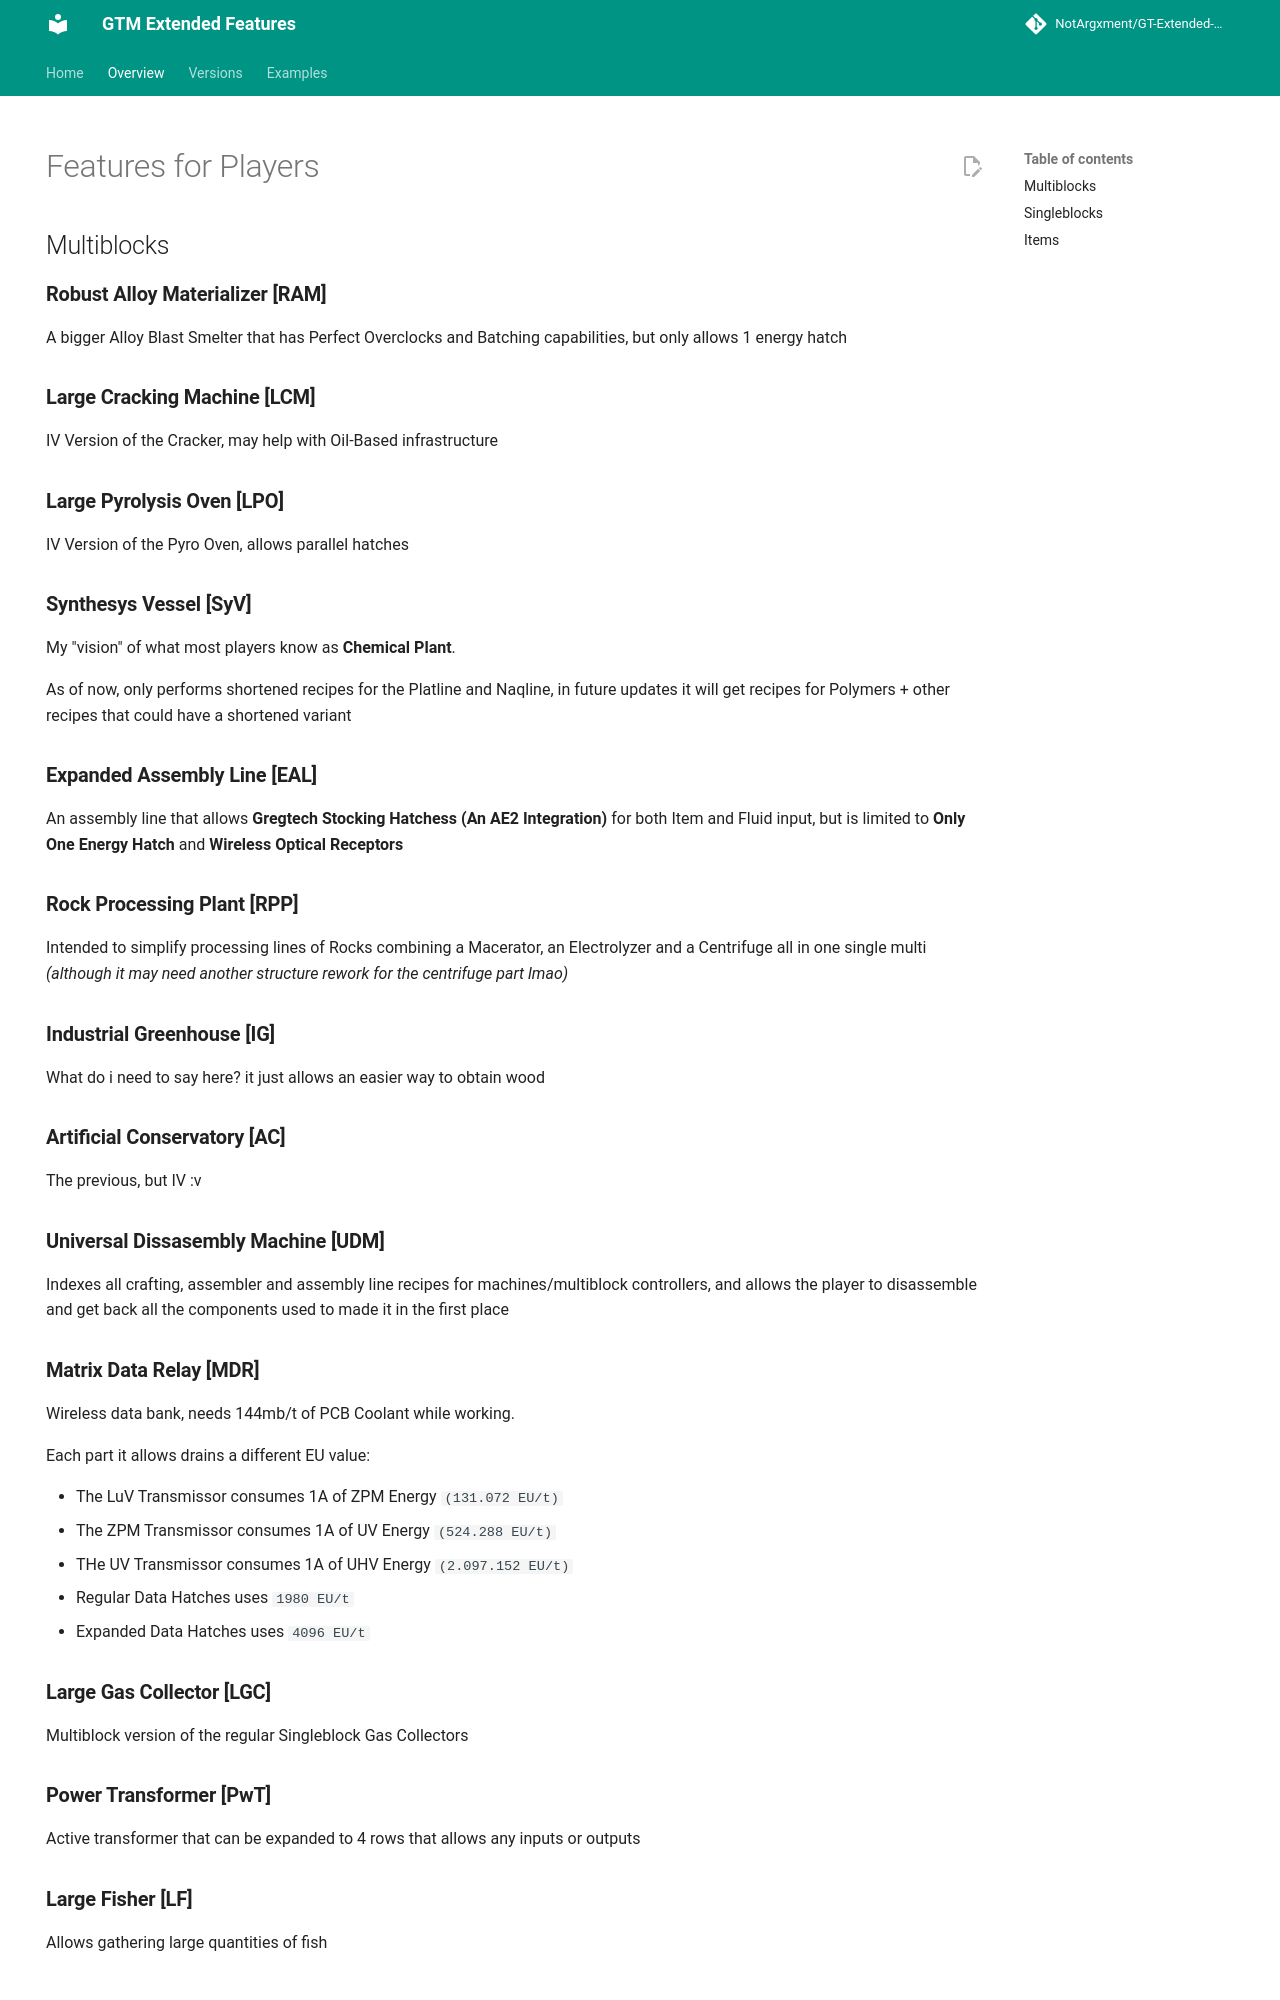

repository: NotArgxment/GT-Extended-Features · page: content/features/index.html · generator: mkdocs

---
hide:
  - navigation
title: Home
---
# Features for Players

## Multiblocks

### **Robust Alloy Materializer [RAM]**
A bigger Alloy Blast Smelter that has Perfect Overclocks and Batching capabilities, but only allows 1 energy hatch

### **Large Cracking Machine [LCM]**
IV Version of the Cracker, may help with Oil-Based infrastructure

### **Large Pyrolysis Oven [LPO]**
IV Version of the Pyro Oven, allows parallel hatches

### **Synthesys Vessel [SyV]**
My "vision" of what most players know as **Chemical Plant**.

As of now, only performs shortened recipes for the Platline and Naqline, in future updates it will get recipes for Polymers + other recipes that could have a shortened variant 

### **Expanded Assembly Line [EAL]**
An assembly line that allows **Gregtech Stocking Hatchess (An AE2 Integration)** for both Item and Fluid input, but is limited to **Only One Energy Hatch** and **Wireless Optical Receptors**

### **Rock Processing Plant [RPP]**
Intended to simplify processing lines of Rocks combining a Macerator, an Electrolyzer and a Centrifuge all in one single multi
_(although it may need another structure rework for the centrifuge part lmao)_

### **Industrial Greenhouse [IG]**
What do i need to say here? it just allows an easier way to obtain wood

### **Artificial Conservatory [AC]**
The previous, but IV :v

### **Universal Dissasembly Machine [UDM]**
Indexes all crafting, assembler and assembly line recipes for machines/multiblock controllers, and allows the player to disassemble and get back all the components used to made it in the first place

### **Matrix Data Relay [MDR]**
Wireless data bank, needs 144mb/t of PCB Coolant while working.

Each part it allows drains a different EU value:

* The LuV Transmissor consumes 1A of ZPM Energy `(131.072 EU/t)`
* The ZPM Transmissor consumes 1A of UV Energy `(524.288 EU/t)`
* THe UV Transmissor consumes 1A of UHV Energy `(2.097.152 EU/t)`
* Regular Data Hatches uses `1980 EU/t`
* Expanded Data Hatches uses `4096 EU/t`

### **Large Gas Collector [LGC]**
Multiblock version of the regular Singleblock Gas Collectors

### **Power Transformer [PwT]**
Active transformer that can be expanded to 4 rows that allows any inputs or outputs
